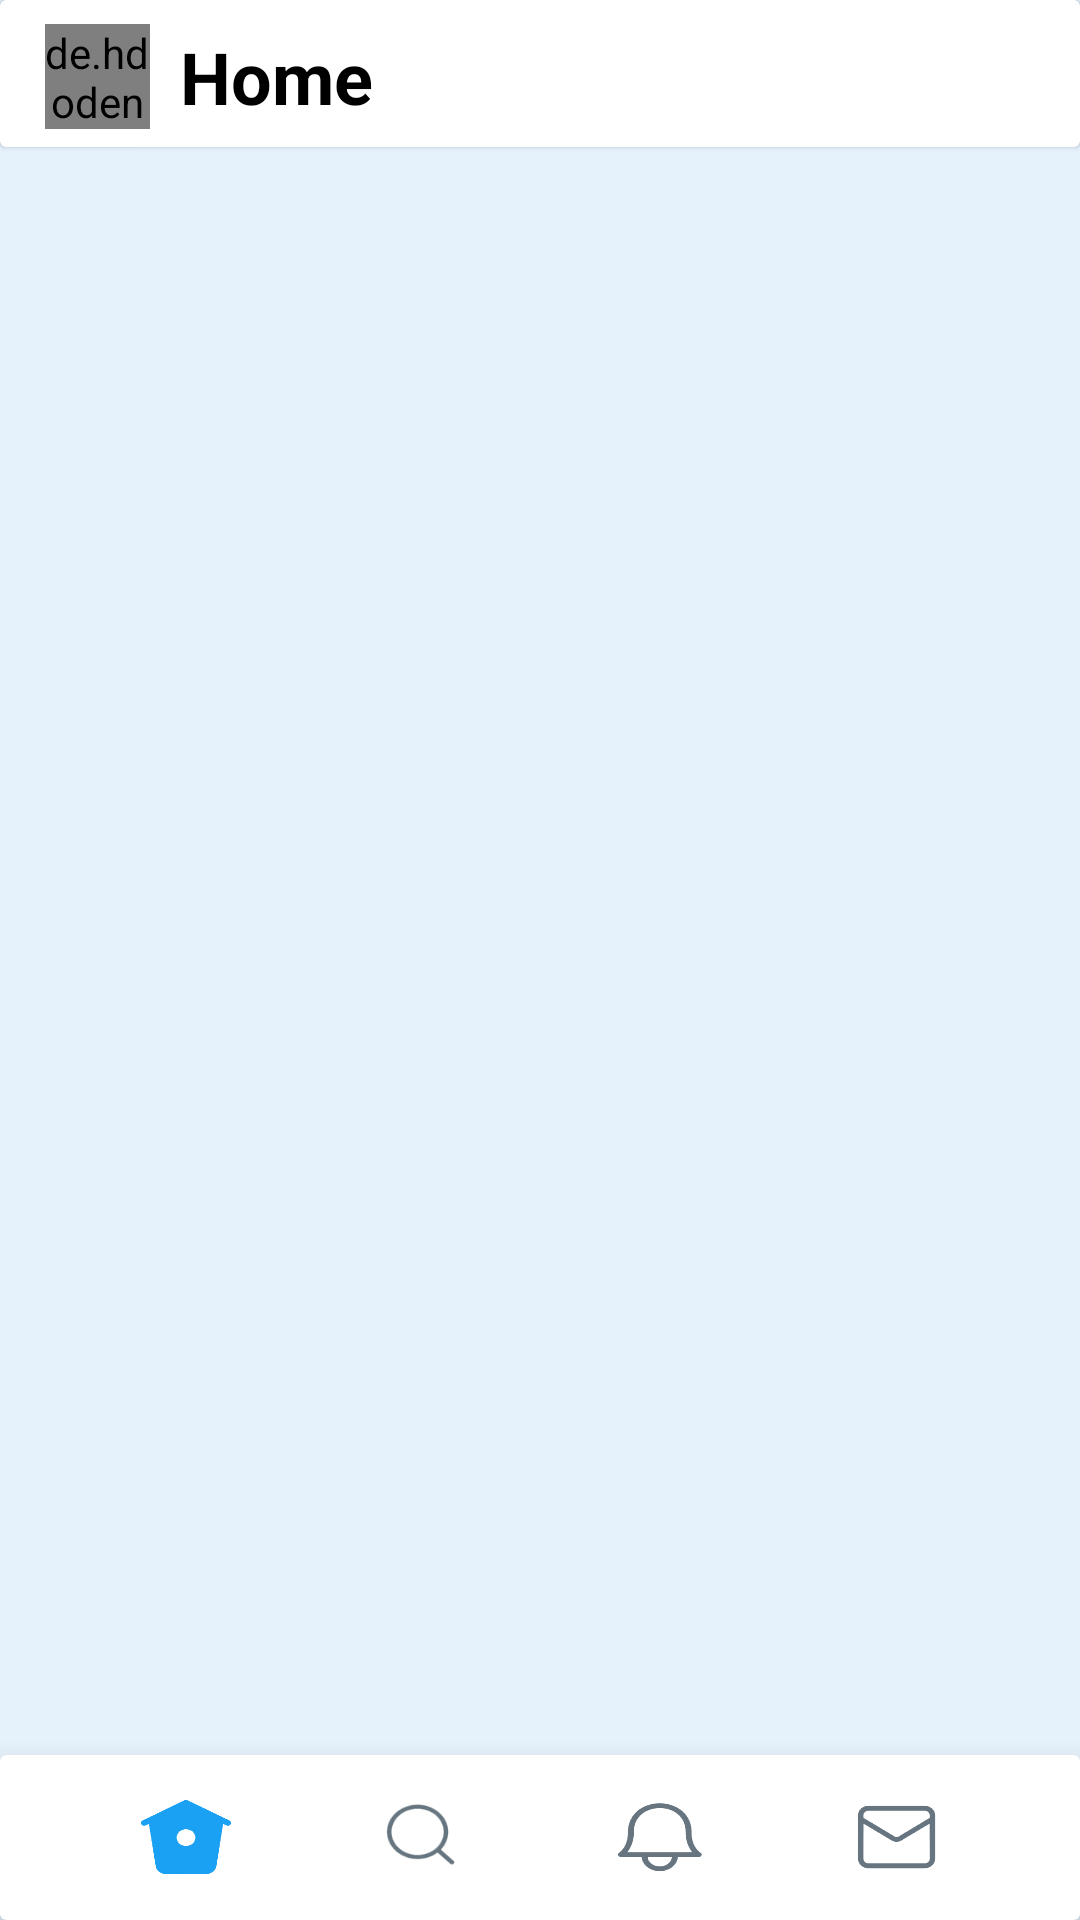

Android layout source for this screen:
<!-- AndroidManifest.xml: application theme AppTheme -->
<!-- res/layout/activity_main.xml -->
<?xml version="1.0" encoding="utf-8"?>
<RelativeLayout
    xmlns:android="http://schemas.android.com/apk/res/android"
    xmlns:app="http://schemas.android.com/apk/res-auto"
    xmlns:tools="http://schemas.android.com/tools"
    android:layout_width="match_parent"
    android:layout_height="match_parent"
    android:background="#E5F1FB"
    tools:context=".MainActivity">


    <android.support.v7.widget.CardView
        android:id="@+id/card_top"
        android:layout_width="match_parent"
        android:layout_height="wrap_content"
        android:layout_alignParentStart="true"
        android:layout_alignParentTop="true"
        app:cardElevation="1dp"
        app:cardMaxElevation="2dp">

        <LinearLayout
            android:layout_width="match_parent"
            android:layout_height="wrap_content"
            android:layout_marginLeft="15dp"
            android:layout_marginTop="8dp"
            android:layout_marginRight="25dp"
            android:layout_marginBottom="6dp"
            android:gravity="center_vertical">

            <de.hdodenhof.circleimageview.CircleImageView
                android:id="@+id/imagess"
                android:layout_width="35dp"
                android:layout_height="35dp"
                android:layout_centerHorizontal="true"
                android:scaleType="centerCrop"
                android:src="@drawable/ic_launcher_background" />

            <TextView
                android:layout_width="wrap_content"
                android:layout_height="wrap_content"
                android:layout_marginLeft="10dp"
                android:text="Home"
                android:textColor="@android:color/black"
                android:textSize="24sp"
                android:textStyle="bold" />

        </LinearLayout>
    </android.support.v7.widget.CardView>


    <android.support.v7.widget.CardView
        android:id="@+id/card_bottom"
        android:layout_width="match_parent"
        android:layout_height="55dp"
        android:layout_alignParentStart="true"
        android:layout_alignParentBottom="true"
        app:cardPreventCornerOverlap="true"
        app:cardElevation="13dp"
        app:cardMaxElevation="14dp"
        android:layout_marginTop="1px">

        <LinearLayout
            android:orientation="horizontal"
            android:layout_width="match_parent"
            android:gravity="center"
            android:layout_height="match_parent">

            <Button
                android:id="@+id/home_btn"
                android:layout_width="30dp"
                android:layout_height="25dp"
                android:layout_marginLeft="30dp"
                android:layout_marginRight="25dp"
                android:background="@drawable/ic_home_a" />

            <Button
                android:id="@+id/search_btn"
                android:layout_width="28dp"
                android:layout_height="25dp"
                android:layout_marginLeft="25dp"
                android:layout_marginRight="25dp"
                android:background="@drawable/ic_search" />

            <Button
                android:id="@+id/notif_btn"
                android:layout_width="30dp"
                android:layout_height="25dp"
                android:layout_marginLeft="25dp"
                android:layout_marginRight="25dp"
                android:background="@drawable/ic_notiff" />

            <Button
                android:id="@+id/message_btn"
                android:layout_width="28dp"
                android:layout_height="23dp"
                android:layout_marginLeft="25dp"
                android:layout_marginRight="30dp"
                android:background="@drawable/ic_mess" />


        </LinearLayout>


    </android.support.v7.widget.CardView>

    <android.support.v7.widget.RecyclerView
        android:id="@+id/recyler_home"
        android:layout_width="match_parent"
        android:layout_height="match_parent"
        android:background="#E5F1FB"
        android:layout_below="@+id/card_top"
        android:layout_alignParentBottom="true"
        android:layout_marginBottom="55dp" />


</RelativeLayout>
<!-- resources referenced by this layout -->
<resources>
  <!-- drawable ic_home_a: png bitmap (drawable, 4693 bytes) -->
  <!-- drawable ic_mess: png bitmap (drawable, 18098 bytes) -->
  <!-- drawable ic_notiff: png bitmap (drawable, 19690 bytes) -->
  <!-- drawable ic_search: png bitmap (drawable, 16499 bytes) -->
  <style name="AppTheme" parent="Theme.AppCompat.Light.DarkActionBar">
          
          <item name="colorPrimary">@color/colorPrimary</item>
          <item name="colorPrimaryDark">@color/colorPrimaryDark</item>
          <item name="colorAccent">@color/bt_color</item>
      </style>
  <color name="colorPrimary">#3F51B5</color>
  <color name="colorPrimaryDark">#303F9F</color>
  <color name="bt_color">#1da1f2</color>
</resources>
